Labelled photos from "Images", an image-classification folder in ih-lab/CNN_Smoothie. The possible labels are: adeno, squam.

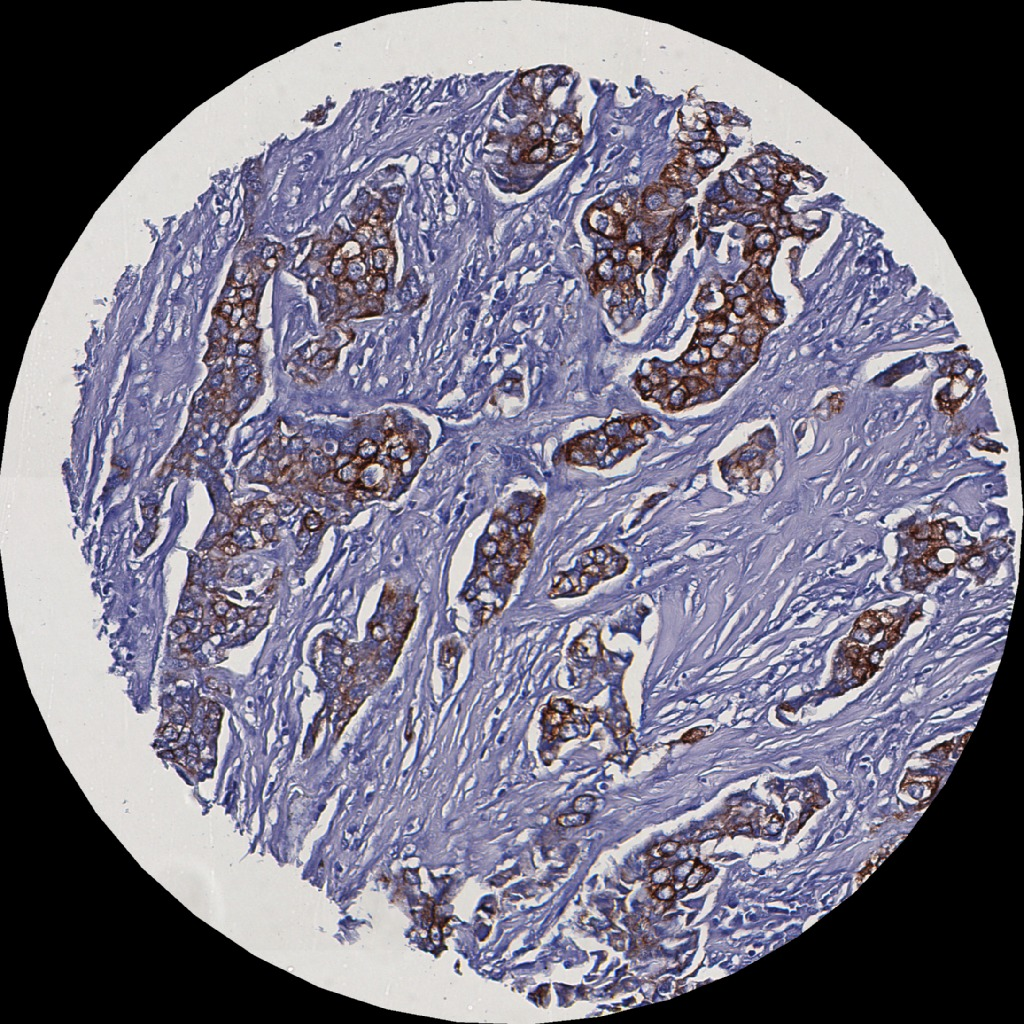
Label: adeno

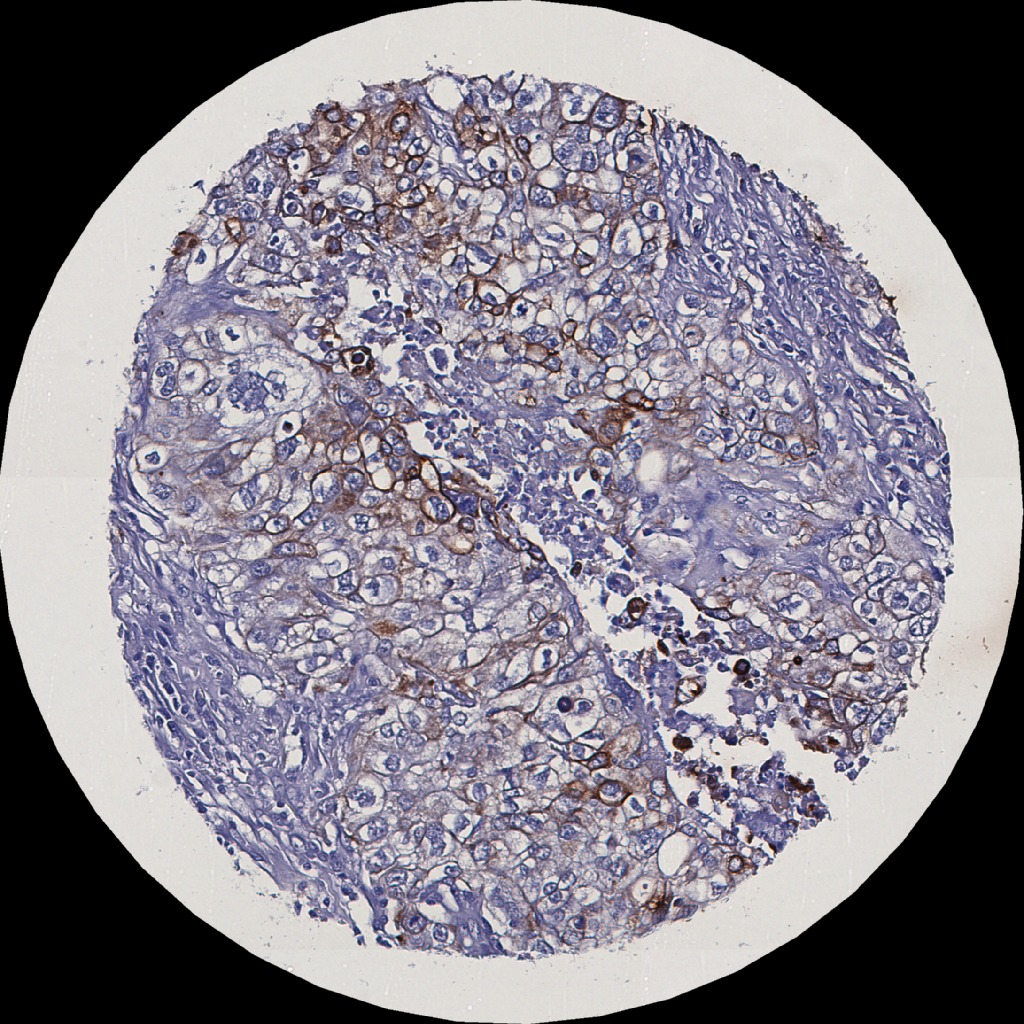
Label: squam

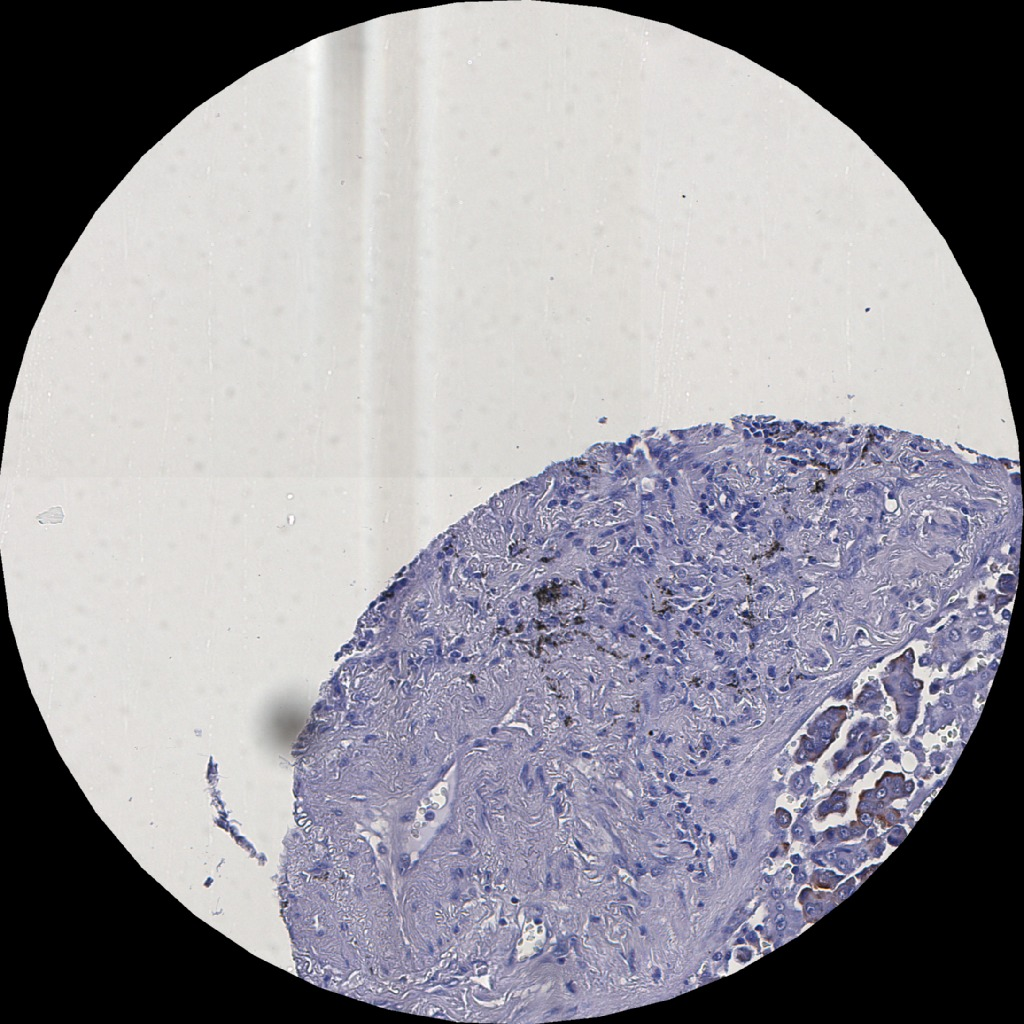
Label: adeno

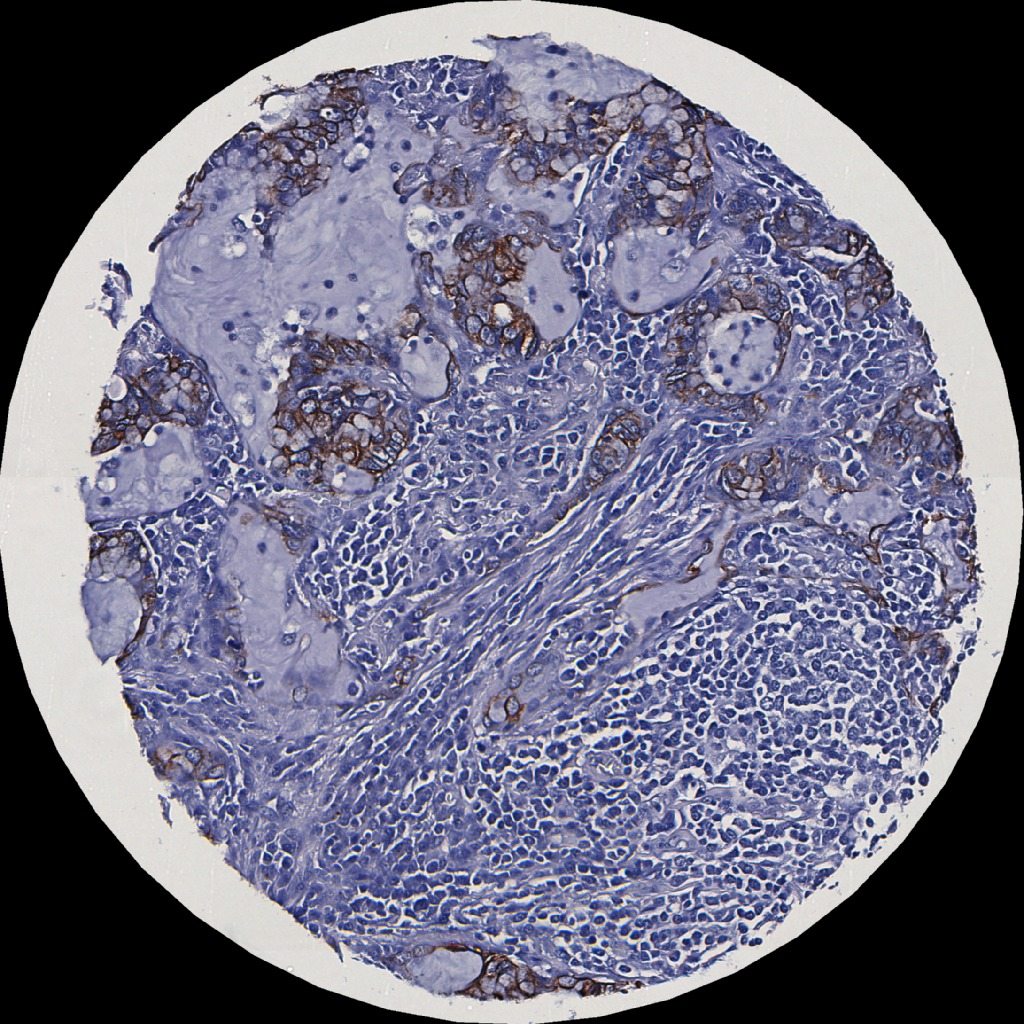
Label: adeno

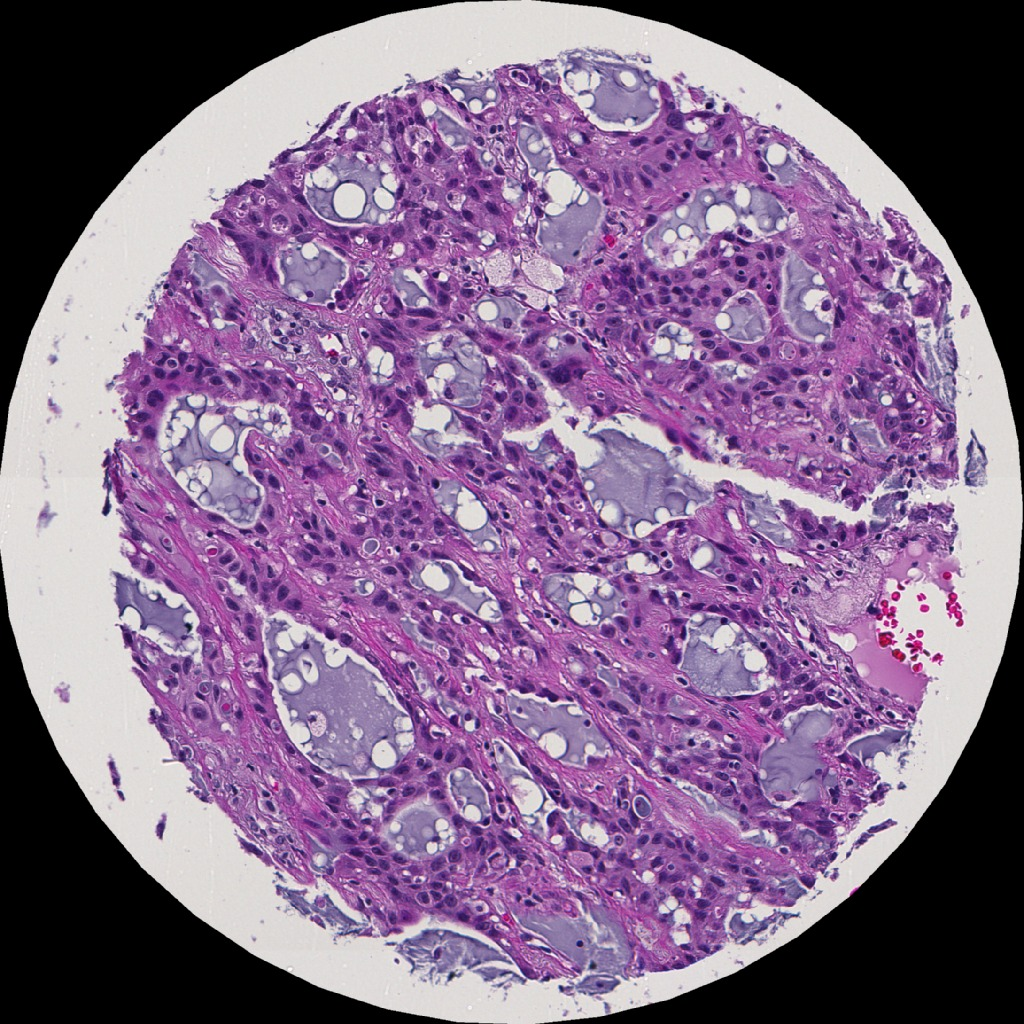
Label: adeno

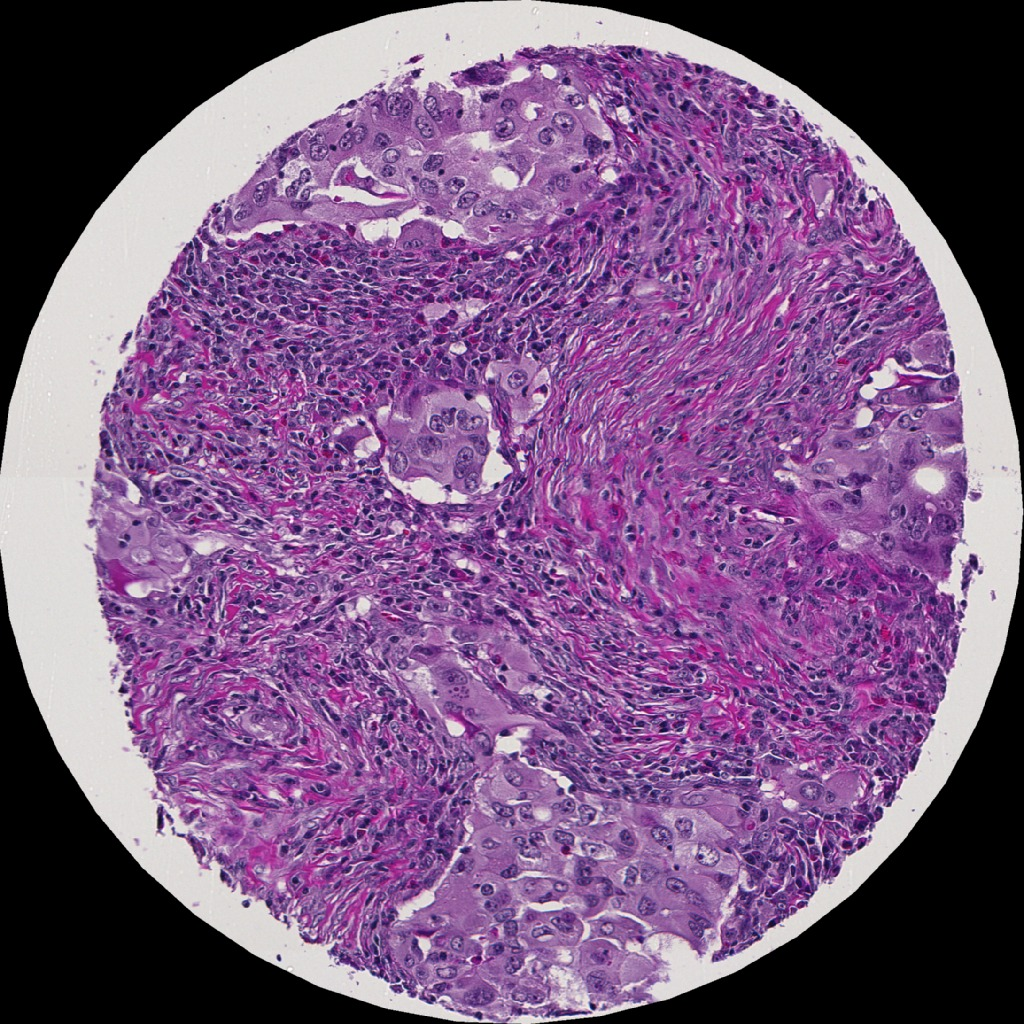
Label: adeno
